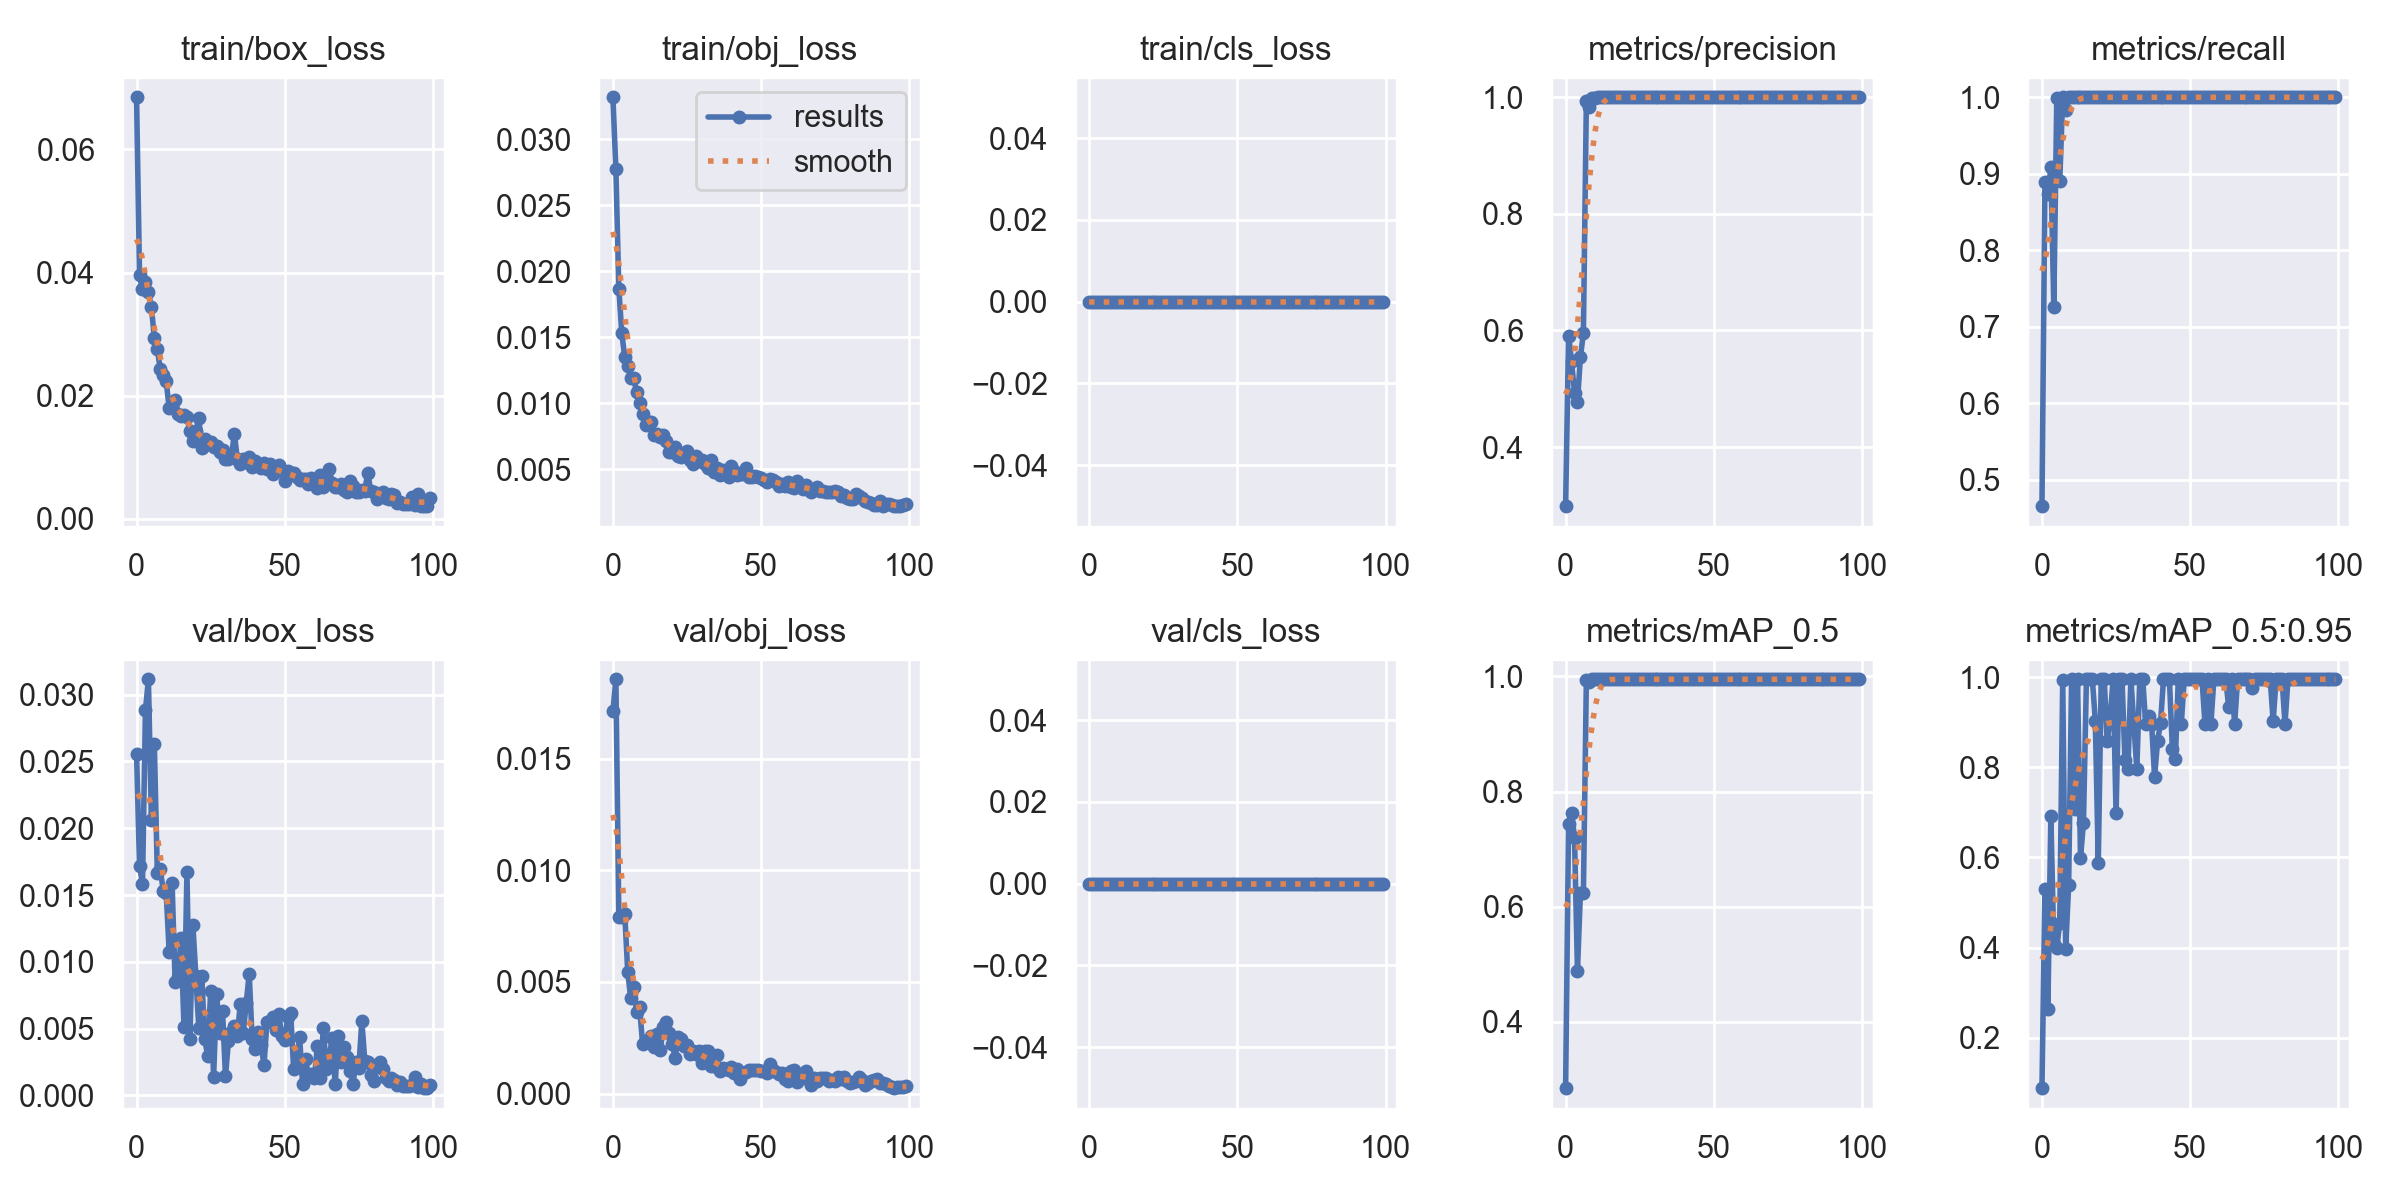

Source data for this figure (header and first rows):
epoch, train/box_loss, train/obj_loss, train/cls_loss, metrics/precision, metrics/recall, metrics/mAP_0.5, metrics/mAP_0.5:0.95, val/box_loss, val/obj_loss, val/cls_loss, x/lr0, x/lr1, x/lr2
0, 0.06849, 0.03318, 0, 0.2987, 0.4651, 0.2847, 0.08849, 0.02559, 0.01711, 0, 0.0838, 0.0018, 0.0018
1, 0.03958, 0.02774, 0, 0.5914, 0.8896, 0.7444, 0.5302, 0.01719, 0.01855, 0, 0.06666, 0.003663, 0.003663
2, 0.03731, 0.01868, 0, 0.5475, 0.8738, 0.7629, 0.2632, 0.01582, 0.007907, 0, 0.04949, 0.005489, 0.005489
3, 0.03847, 0.01528, 0, 0.4932, 0.9085, 0.72, 0.691, 0.02884, 0.007916, 0, 0.03228, 0.007277, 0.007277
4, 0.03682, 0.01349, 0, 0.4774, 0.7254, 0.489, 0.4088, 0.03115, 0.008051, 0, 0.01503, 0.009028, 0.009028
5, 0.03445, 0.01284, 0, 0.555, 0.9986, 0.6245, 0.3991, 0.02063, 0.005452, 0, 0.009505, 0.009505, 0.009505
6, 0.02933, 0.01192, 0, 0.595, 0.8904, 0.6233, 0.4557, 0.02627, 0.004268, 0, 0.009505, 0.009505, 0.009505
7, 0.02751, 0.01189, 0, 0.9933, 1, 0.994, 0.9938, 0.01667, 0.004786, 0, 0.009406, 0.009406, 0.009406
8, 0.02433, 0.01083, 0, 0.9834, 0.9834, 0.9899, 0.3973, 0.01693, 0.003648, 0, 0.009307, 0.009307, 0.009307
9, 0.02343, 0.01, 0, 0.9981, 1, 0.995, 0.5384, 0.01532, 0.003885, 0, 0.009208, 0.009208, 0.009208
10, 0.02237, 0.009161, 0, 0.9988, 1, 0.995, 0.995, 0.01515, 0.002236, 0, 0.009109, 0.009109, 0.009109
11, 0.01794, 0.00832, 0, 0.9998, 1, 0.995, 0.7081, 0.01074, 0.002306, 0, 0.00901, 0.00901, 0.00901
12, 0.01809, 0.008611, 0, 0.9998, 1, 0.995, 0.995, 0.01587, 0.002401, 0, 0.008911, 0.008911, 0.008911
13, 0.01935, 0.008543, 0, 0.9998, 1, 0.995, 0.5997, 0.008509, 0.002575, 0, 0.008812, 0.008812, 0.008812
14, 0.01701, 0.007559, 0, 0.9997, 1, 0.995, 0.676, 0.008843, 0.002094, 0, 0.008713, 0.008713, 0.008713
15, 0.01677, 0.007638, 0, 0.9998, 1, 0.995, 0.995, 0.0118, 0.002677, 0, 0.008614, 0.008614, 0.008614
16, 0.01685, 0.007447, 0, 0.9997, 1, 0.995, 0.995, 0.005105, 0.001965, 0, 0.008515, 0.008515, 0.008515
17, 0.01645, 0.007585, 0, 0.9998, 1, 0.995, 0.995, 0.0167, 0.002997, 0, 0.008416, 0.008416, 0.008416
18, 0.01426, 0.007139, 0, 0.9998, 1, 0.995, 0.9034, 0.004204, 0.003217, 0, 0.008317, 0.008317, 0.008317
19, 0.01266, 0.00633, 0, 0.9998, 1, 0.995, 0.588, 0.01276, 0.002696, 0, 0.008218, 0.008218, 0.008218
20, 0.01427, 0.006287, 0, 0.9998, 1, 0.995, 0.995, 0.008971, 0.00224, 0, 0.008119, 0.008119, 0.008119
21, 0.0163, 0.006663, 0, 0.9998, 1, 0.995, 0.995, 0.005035, 0.001595, 0, 0.00802, 0.00802, 0.00802
22, 0.01141, 0.006019, 0, 0.9998, 1, 0.995, 0.8576, 0.008915, 0.00254, 0, 0.007921, 0.007921, 0.007921
23, 0.01294, 0.0059, 0, 0.9998, 1, 0.995, 0.9088, 0.004196, 0.002423, 0, 0.007822, 0.007822, 0.007822
24, 0.01216, 0.006212, 0, 0.9998, 1, 0.995, 0.995, 0.002955, 0.002126, 0, 0.007723, 0.007723, 0.007723
25, 0.01245, 0.006372, 0, 0.9998, 1, 0.995, 0.6978, 0.007841, 0.002181, 0, 0.007624, 0.007624, 0.007624
26, 0.01169, 0.005708, 0, 0.9998, 1, 0.995, 0.995, 0.001381, 0.001788, 0, 0.007525, 0.007525, 0.007525
27, 0.01174, 0.00537, 0, 0.9998, 1, 0.995, 0.995, 0.007611, 0.001883, 0, 0.007426, 0.007426, 0.007426
28, 0.0108, 0.006007, 0, 0.9998, 1, 0.995, 0.8164, 0.004679, 0.001767, 0, 0.007327, 0.007327, 0.007327
29, 0.0111, 0.005644, 0, 0.9998, 1, 0.995, 0.796, 0.00635, 0.001922, 0, 0.007228, 0.007228, 0.007228
30, 0.009773, 0.00572, 0, 0.9998, 1, 0.995, 0.995, 0.00142, 0.001378, 0, 0.007129, 0.007129, 0.007129
31, 0.009749, 0.005426, 0, 0.9998, 1, 0.995, 0.8955, 0.004059, 0.001889, 0, 0.00703, 0.00703, 0.00703
32, 0.0101, 0.005126, 0, 0.9998, 1, 0.995, 0.796, 0.004755, 0.001887, 0, 0.006931, 0.006931, 0.006931
33, 0.01377, 0.005716, 0, 0.9998, 1, 0.995, 0.995, 0.005213, 0.001212, 0, 0.006832, 0.006832, 0.006832
34, 0.009701, 0.004813, 0, 0.9998, 1, 0.995, 0.995, 0.004465, 0.001223, 0, 0.006733, 0.006733, 0.006733
35, 0.008903, 0.005081, 0, 0.9998, 1, 0.995, 0.8955, 0.006863, 0.001747, 0, 0.006634, 0.006634, 0.006634
36, 0.009784, 0.004566, 0, 0.9998, 1, 0.995, 0.9141, 0.004655, 0.001019, 0, 0.006535, 0.006535, 0.006535
37, 0.009215, 0.004955, 0, 0.9998, 1, 0.995, 0.8955, 0.006913, 0.001139, 0, 0.006436, 0.006436, 0.006436
38, 0.01004, 0.00487, 0, 0.9998, 1, 0.995, 0.7782, 0.009101, 0.001093, 0, 0.006337, 0.006337, 0.006337
39, 0.008454, 0.004414, 0, 0.9998, 1, 0.995, 0.8581, 0.004194, 0.001041, 0, 0.006238, 0.006238, 0.006238
40, 0.009322, 0.005209, 0, 0.9998, 1, 0.995, 0.8975, 0.003464, 0.001202, 0, 0.006139, 0.006139, 0.006139
41, 0.008533, 0.004871, 0, 0.9998, 1, 0.995, 0.995, 0.004735, 0.0009369, 0, 0.00604, 0.00604, 0.00604
42, 0.008318, 0.004536, 0, 0.9998, 1, 0.995, 0.995, 0.003742, 0.001087, 0, 0.005941, 0.005941, 0.005941
43, 0.009099, 0.004605, 0, 0.9998, 1, 0.995, 0.995, 0.002272, 0.0006687, 0, 0.005842, 0.005842, 0.005842
44, 0.008108, 0.004656, 0, 0.9998, 1, 0.995, 0.8396, 0.005526, 0.0008973, 0, 0.005743, 0.005743, 0.005743
45, 0.008835, 0.005106, 0, 0.9998, 1, 0.995, 0.8185, 0.005548, 0.000944, 0, 0.005644, 0.005644, 0.005644
46, 0.007195, 0.004383, 0, 0.9998, 1, 0.995, 0.995, 0.005852, 0.001063, 0, 0.005545, 0.005545, 0.005545
47, 0.00834, 0.004386, 0, 0.9998, 1, 0.995, 0.8956, 0.004873, 0.001046, 0, 0.005446, 0.005446, 0.005446
48, 0.008713, 0.004492, 0, 0.9998, 1, 0.995, 0.995, 0.006096, 0.001063, 0, 0.005347, 0.005347, 0.005347
49, 0.007785, 0.004429, 0, 0.9998, 1, 0.995, 0.995, 0.004454, 0.00104, 0, 0.005248, 0.005248, 0.005248
50, 0.006137, 0.004367, 0, 0.9998, 1, 0.995, 0.995, 0.004137, 0.001031, 0, 0.005149, 0.005149, 0.005149
51, 0.007685, 0.004223, 0, 0.9998, 1, 0.995, 0.995, 0.005827, 0.001016, 0, 0.00505, 0.00505, 0.00505
52, 0.007506, 0.00406, 0, 0.9998, 1, 0.995, 0.995, 0.006135, 0.000904, 0, 0.004951, 0.004951, 0.004951
53, 0.007389, 0.004261, 0, 0.9998, 1, 0.995, 0.995, 0.001935, 0.001304, 0, 0.004852, 0.004852, 0.004852
54, 0.006716, 0.004151, 0, 0.9998, 1, 0.995, 0.995, 0.002275, 0.00105, 0, 0.004753, 0.004753, 0.004753
55, 0.006316, 0.004037, 0, 0.9998, 1, 0.995, 0.8955, 0.004394, 0.0009515, 0, 0.004654, 0.004654, 0.004654
56, 0.006429, 0.003696, 0, 0.9998, 1, 0.995, 0.995, 0.0008706, 0.0008587, 0, 0.004555, 0.004555, 0.004555
57, 0.00647, 0.003904, 0, 0.9998, 1, 0.995, 0.8955, 0.002692, 0.0008975, 0, 0.004456, 0.004456, 0.004456
58, 0.005639, 0.00371, 0, 0.9998, 1, 0.995, 0.995, 0.00148, 0.0006511, 0, 0.004357, 0.004357, 0.004357
59, 0.006584, 0.004061, 0, 0.9998, 1, 0.995, 0.995, 0.001564, 0.000576, 0, 0.004258, 0.004258, 0.004258
... 40 more rows
